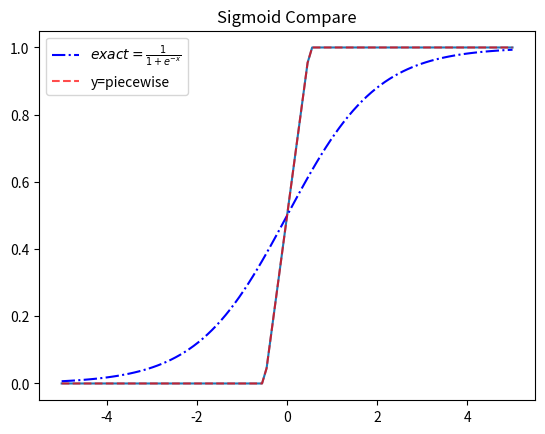

Python code for this plot:
import matplotlib.pyplot as plt
import numpy as np
from scipy.special import expit

"""
Sigmoid的三种计算方法
"""

def exact_sigmoid(X, plot=False):
    y = expit(X)

    # plot
    if plot:
        plt.plot(X, y)
        plt.ylim(0, 1)
        plt.title(r"$y = \frac{1}{1+e^{-x}}$")
        plt.show()
    return y

def taler3_sigmoid(X, plot=False):
    y = 0.5 + 0.25*X - 0.0104*np.power(X,3)

    # plot
    if plot:
        plt.plot(X, y)
        plt.ylim(0, 1)
        plt.title(r"$y = 0.5+0.25x+0.0104x^3$")
        plt.show()

    return y


def tanh_plot(X, plot=False):
    y = np.tanh(X)

    # plot
    if plot:
        plt.plot(X, y)
        plt.title(r"$ y = tanh(x)$")
        plt.show()
    return y


def minimax_sigmoid(X, plot=False):
    y = 0.5 * (1 + np.tanh(0.5 * X))

    # plot
    if plot:
        plt.plot(X, y)
        plt.ylim(0, 1)
        plt.title(r"$ y = \frac{1}{2}(1+tanh(\frac{x}{2}))$")
        plt.show()
    return y


def minmax2_sigmoid(X, plot=False):
    y = -0.004 * np.power(X, 3) + 0.197 * X + 0.5
    print(-0.004 * np.power(4, 3) + 0.197 * 4 + 0.5)
    # plot
    if plot:
        plt.plot(X, y)
        plt.title(r"$y = -0.004x^3 + 0.197x+0.5$")
        plt.show()
    return y


def piecewise_sigmoid(X, plot=False):
    def f1(x):
        return 0

    def f2(x):
        return x+0.5

    def f3(x):
        return 1

    conditions = [X < -0.5, (X >= -0.5) & (X <= 0.5), X > 0.5]
    # functions = [f1, f2, f3]
    functions = [0, f2, 1]
    y = np.piecewise(X, conditions, functions)

    # plot
    if plot:
        plt.plot(X, y)
        plt.title(r"$y=piecewise$")
        plt.show()
    return y

def main():
    X = np.linspace(-5, 5, 100)

    ## exact and minmax sigmoid
    # y_exact = exact_sigmoid(X)
    # y_minmax = minimax_sigmoid(X)
    # # compare
    # plt.plot(X, y_exact, color="blue", linestyle="-.", label=r"$exact = \frac{1}{1+e^{-x}}$")
    # plt.plot(X, y_minmax, color="red", linestyle="--", label=r"$minmax = \frac{1}{2}(1+tanh(\frac{x}{2}))$", alpha=0.7)
    # plt.ylim(0, 1)
    # plt.title("Sigmoid Compare")
    # plt.legend()
    # plt.show()

    ## exact and talor sigmoid
    # y_exact = exact_sigmoid(X)
    # y_talor = taler3_sigmoid(X, plot=True)
    # # compare
    # plt.plot(X, y_exact, color="blue", linestyle="-.", label=r"$exact = \frac{1}{1+e^{-x}}$")
    # plt.plot(X, y_talor, color="red", linestyle="--", label=r"$y = 0.5+0.25x+0.0104x^3$", alpha=0.7)
    # plt.ylim(0, 1)
    # plt.title("Sigmoid Compare")
    # plt.legend()
    # plt.show()

    ## exact and minmax2 sigmoid
    # y_exact = exact_sigmoid(X)
    # y_minmax2 = minmax2_sigmoid(X, plot=True)
    # # compare
    # plt.plot(X, y_exact, color="blue", linestyle="-.", label=r"$exact = \frac{1}{1+e^{-x}}$")
    # plt.plot(X, y_minmax2, color="red", linestyle="--", label=r"$y = -0.004x^3 + 0.197x+0.5$", alpha=0.7)
    # plt.ylim(0, 1)
    # plt.title("Sigmoid Compare")
    # plt.legend()
    # plt.show()

    ## exact and
    y_exact = exact_sigmoid(X)
    y_piecewise = piecewise_sigmoid(X, plot=True)
    # compare
    plt.plot(X, y_exact, color="blue", linestyle="-.", label=r"$exact = \frac{1}{1+e^{-x}}$")
    plt.plot(X, y_piecewise, color="red", linestyle="--", label="y=piecewise", alpha=0.7)
    # plt.ylim(0, 1)
    plt.title("Sigmoid Compare")
    plt.legend()
    plt.show()


if __name__ == "__main__":
    main()

